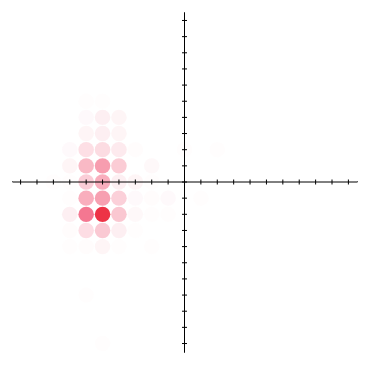
D3 v4 page, settled after 360 driven frames (6 s of simulated time); the page loaded 1 data file(s).



  // set the dimensions and margins of the graph
  var margin = {top: 80, right: 65, bottom: 30, left: 40},
    width = 450 - margin.left - margin.right,
    height = 450 - margin.top - margin.bottom;
  
  // append the svg object to the body of the page
  var svg = d3.select("#my_dataviz")
  .append("svg")
    .attr("width", width + margin.left + margin.right)
    .attr("height", height + margin.top + margin.bottom)
  .append("g")
    .attr("transform",
          "translate(" + margin.left + "," + margin.top + ")");
  
  //Read the data
  d3.csv("OpenSans.csv", function(data) {
  
    // Labels of row and columns -> unique identifier of the column called 'group' and 'variable'
    var myGroups = d3.map(data, function(d){return d.group;}).keys()
    var myVars = d3.map(data, function(d){return d.variable;}).keys()
  
    // Build X scales and axis:
    var x = d3.scaleBand()
      .range([ 0, width ])
      .domain(myGroups)
      .padding(0.05);
    
  
    // Build Y scales and axis:
    var y = d3.scaleBand()
      .range([ height, 0 ])
      .domain(myVars)
      .padding(0.05);

  
    // Build color scale
  var myColor = d3.scaleLinear()
    .range(["white", "#ED254E"])
    .domain([1,100])
  
 
    // add the squares
    svg.selectAll()
      .data(data, function(d) {return d.group+':'+d.variable;})
      .enter()
      .append("rect")
        .attr("x", function(d) { return x(d.group) })
        .attr("y", function(d) { return y(d.variable) })
        .attr("rx", 30)
        .attr("ry", 30)
        .attr("width", x.bandwidth() )
        .attr("height", y.bandwidth() )
        .style("fill", function(d) { return myColor(d.value)} )
        .style("stroke-width", 2)
        .style("stroke", "none")
        .style("opacity", 0.8)


        // BUILD AXIS
        svg.append("g")
      .style("font-size", 0)
      .attr("transform", "translate(0,169.5)")
      .call(d3.axisBottom(x).tickSizeInner(5).tickSizeOuter(0))
      .selectAll(".tick line")
  .attr("transform", "translate(0,-2)");

  
      svg.append("g")
      .style("font-size", 0)
      .attr("transform", "translate(172,0)")
      .call(d3.axisLeft(y).tickSizeInner(5).tickSizeOuter(0))
      .selectAll(".tick line")
      .attr("transform", "translate(3,0)");




  })
  
  
  

### data: OpenSans.csv
?group, variable, value
1, -1, 0
0.9, -1, 0
0.8, -1, 0
0.7, -1, 0
0.6, -1, 0
0.5, -1, 2
0.4, -1, 1
0.3, -1, 0
0.2, -1, 0
0.1, -1, 0
0, -1, 0
-0.1, -1, 0
-0.2, -1, 0
-0.3, -1, 0
-0.4, -1, 0
-0.5, -1, 0
-0.6, -1, 0
-0.7, -1, 0
-0.8, -1, 0
-0.9, -1, 1
-1, -1, 0
1, -0.9, 0
0.9, -0.9, 0
0.8, -0.9, 1
0.7, -0.9, 0
0.6, -0.9, 1
0.5, -0.9, 1
0.4, -0.9, 0
0.3, -0.9, 1
0.2, -0.9, 0
0.1, -0.9, 0
0, -0.9, 0
-0.1, -0.9, 0
-0.2, -0.9, 0
-0.3, -0.9, 0
-0.4, -0.9, 0
-0.5, -0.9, 0
-0.6, -0.9, 0
-0.7, -0.9, 0
-0.8, -0.9, 0
-0.9, -0.9, 0
-1, -0.9, 0
1, -0.8, 0
0.9, -0.8, 1
0.8, -0.8, 0
0.7, -0.8, 0
0.6, -0.8, 0
0.5, -0.8, 0
0.4, -0.8, 1
0.3, -0.8, 0
0.2, -0.8, 0
0.1, -0.8, 0
0, -0.8, 0
-0.1, -0.8, 0
-0.2, -0.8, 0
-0.3, -0.8, 0
-0.4, -0.8, 0
-0.5, -0.8, 0
-0.6, -0.8, 0
-0.7, -0.8, 0
... 381 more rows